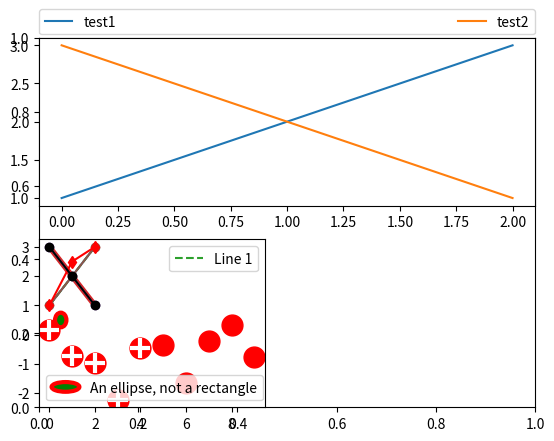

This chart was generated by the following Python code:
%matplotlib inline

import matplotlib.patches as mpatches
import matplotlib.pyplot as plt

red_patch = mpatches.Patch(color='red', label='The red data')
plt.legend(handles=[red_patch])

plt.show()

import matplotlib.lines as mlines

blue_line = mlines.Line2D([], [], color='blue', marker='*',
                          markersize=15, label='Blue stars')
plt.legend(handles=[blue_line])

plt.show()

plt.subplot(211)
plt.plot([1, 2, 3], label="test1")
plt.plot([3, 2, 1], label="test2")

# Place a legend above this subplot, expanding itself to
# fully use the given bounding box.
plt.legend(bbox_to_anchor=(0., 1.02, 1., .102), loc=3,
           ncol=2, mode="expand", borderaxespad=0.)

plt.subplot(223)
plt.plot([1, 2, 3], label="test1")
plt.plot([3, 2, 1], label="test2")
# Place a legend to the right of this smaller subplot.
plt.legend(bbox_to_anchor=(1.05, 1), loc=2, borderaxespad=0.)

plt.show()

line1, = plt.plot([1, 2, 3], label="Line 1", linestyle='--')
line2, = plt.plot([3, 2, 1], label="Line 2", linewidth=4)

# Create a legend for the first line.
first_legend = plt.legend(handles=[line1], loc=1)

# Add the legend manually to the current Axes.
ax = plt.gca().add_artist(first_legend)

# Create another legend for the second line.
plt.legend(handles=[line2], loc=4)

plt.show()

from matplotlib.legend_handler import HandlerLine2D

line1, = plt.plot([3, 2, 1], marker='o', label='Line 1')
line2, = plt.plot([1, 2, 3], marker='o', label='Line 2')

plt.legend(handler_map={line1: HandlerLine2D(numpoints=4)})

from numpy.random import randn

z = randn(10)

red_dot, = plt.plot(z, "ro", markersize=15)
# Put a white cross over some of the data.
white_cross, = plt.plot(z[:5], "w+", markeredgewidth=3, markersize=15)

plt.legend([red_dot, (red_dot, white_cross)], ["Attr A", "Attr A+B"])

from matplotlib.legend_handler import HandlerLine2D, HandlerTuple

p1, = plt.plot([1, 2.5, 3], 'r-d')
p2, = plt.plot([3, 2, 1], 'k-o')

l = plt.legend([(p1, p2)], ['Two keys'], numpoints=1,
               handler_map={tuple: HandlerTuple(ndivide=None)})

import matplotlib.patches as mpatches

class AnyObject(object):
    pass

class AnyObjectHandler(object):
    def legend_artist(self, legend, orig_handle, fontsize, handlebox):
        x0, y0 = handlebox.xdescent, handlebox.ydescent
        width, height = handlebox.width, handlebox.height
        patch = mpatches.Rectangle([x0, y0], width, height, facecolor='red',
                                   edgecolor='black', hatch='xx', lw=3,
                                   transform=handlebox.get_transform())
        handlebox.add_artist(patch)
        return patch

plt.legend([AnyObject()], ['My first handler'],
           handler_map={AnyObject: AnyObjectHandler()})

from matplotlib.legend_handler import HandlerPatch

class HandlerEllipse(HandlerPatch):
    def create_artists(self, legend, orig_handle,
                       xdescent, ydescent, width, height, fontsize, trans):
        center = 0.5 * width - 0.5 * xdescent, 0.5 * height - 0.5 * ydescent
        p = mpatches.Ellipse(xy=center, width=width + xdescent,
                             height=height + ydescent)
        self.update_prop(p, orig_handle, legend)
        p.set_transform(trans)
        return [p]


c = mpatches.Circle((0.5, 0.5), 0.25, facecolor="green",
                    edgecolor="red", linewidth=3)
plt.gca().add_patch(c)

plt.legend([c], ["An ellipse, not a rectangle"],
           handler_map={mpatches.Circle: HandlerEllipse()})